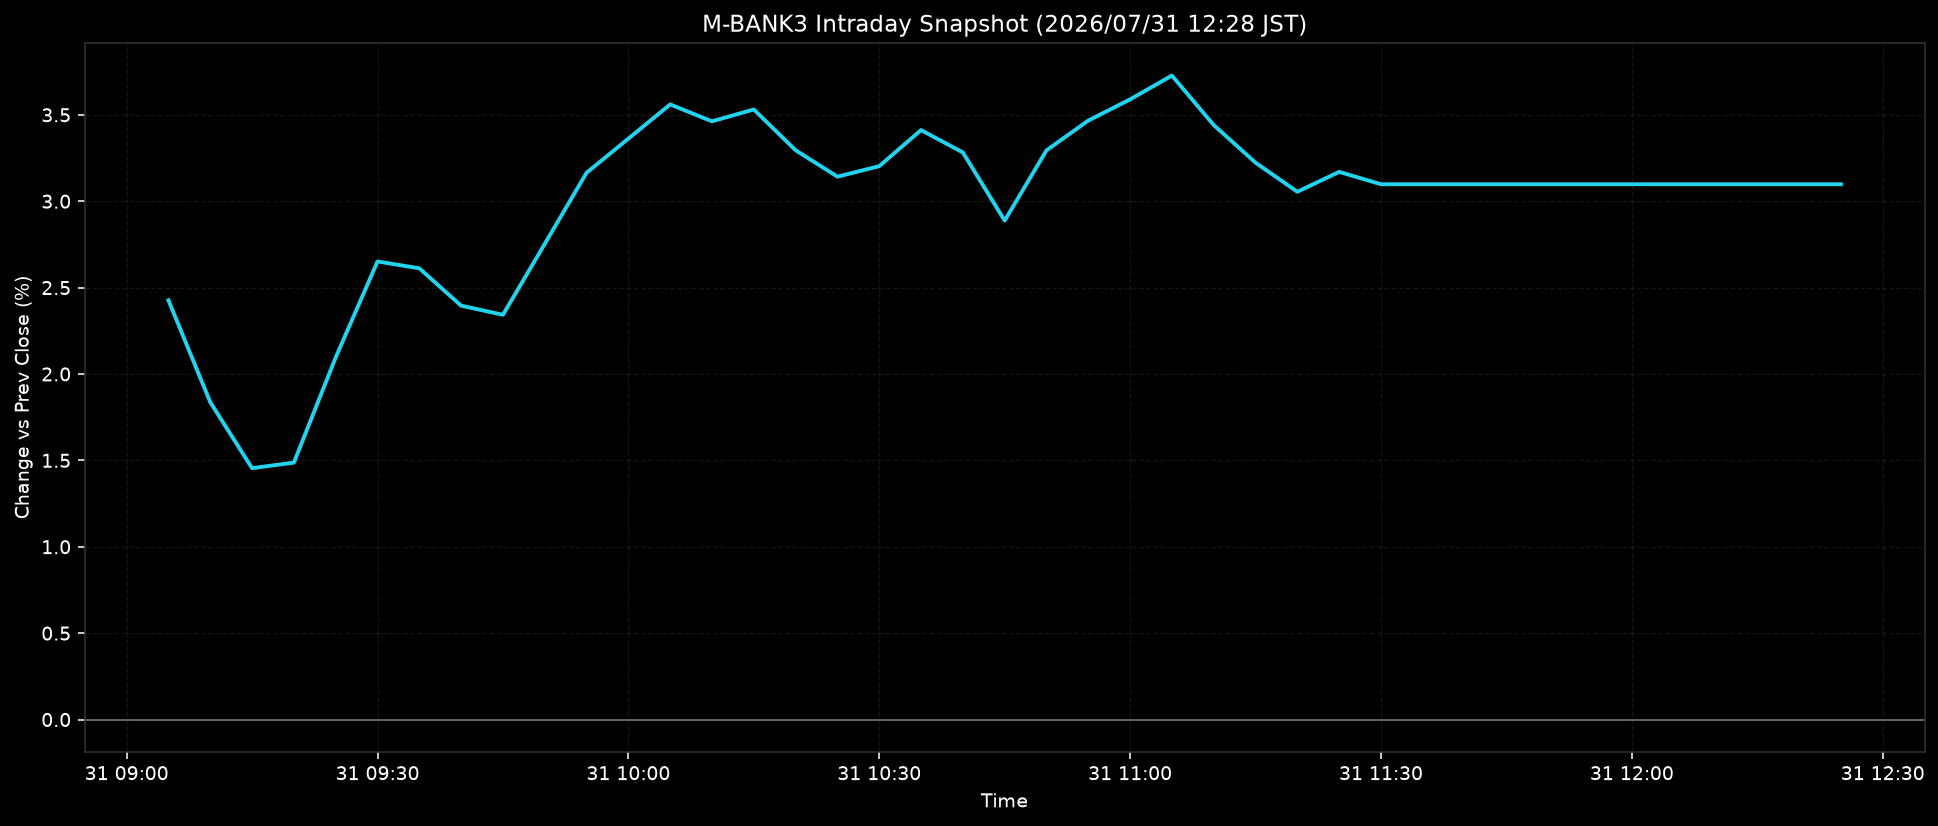

Values plotted in this chart, from the file beside it:
ts, pct
2026-07-31T09:05:00+0900, 2.426
2026-07-31T09:10:00+0900, 1.837
2026-07-31T09:15:00+0900, 1.455
2026-07-31T09:20:00+0900, 1.487
2026-07-31T09:25:00+0900, 2.095
2026-07-31T09:30:00+0900, 2.651
2026-07-31T09:35:00+0900, 2.612
2026-07-31T09:40:00+0900, 2.395
2026-07-31T09:45:00+0900, 2.342
2026-07-31T09:50:00+0900, 2.753
2026-07-31T09:55:00+0900, 3.164
2026-07-31T10:00:00+0900, 3.362
2026-07-31T10:05:00+0900, 3.56
2026-07-31T10:10:00+0900, 3.462
2026-07-31T10:15:00+0900, 3.531
2026-07-31T10:20:00+0900, 3.295
2026-07-31T10:25:00+0900, 3.142
2026-07-31T10:30:00+0900, 3.203
2026-07-31T10:35:00+0900, 3.412
2026-07-31T10:40:00+0900, 3.282
2026-07-31T10:45:00+0900, 2.888
2026-07-31T10:50:00+0900, 3.294
2026-07-31T10:55:00+0900, 3.467
2026-07-31T11:00:00+0900, 3.59
2026-07-31T11:05:00+0900, 3.727
2026-07-31T11:10:00+0900, 3.441
2026-07-31T11:15:00+0900, 3.223
2026-07-31T11:20:00+0900, 3.055
2026-07-31T11:25:00+0900, 3.17
2026-07-31T11:30:00+0900, 3.098
2026-07-31T11:35:00+0900, 3.098
2026-07-31T11:40:00+0900, 3.098
2026-07-31T11:45:00+0900, 3.098
2026-07-31T11:50:00+0900, 3.098
2026-07-31T11:55:00+0900, 3.098
2026-07-31T12:00:00+0900, 3.098
2026-07-31T12:05:00+0900, 3.098
2026-07-31T12:10:00+0900, 3.098
2026-07-31T12:15:00+0900, 3.098
2026-07-31T12:20:00+0900, 3.098
2026-07-31T12:25:00+0900, 3.098
